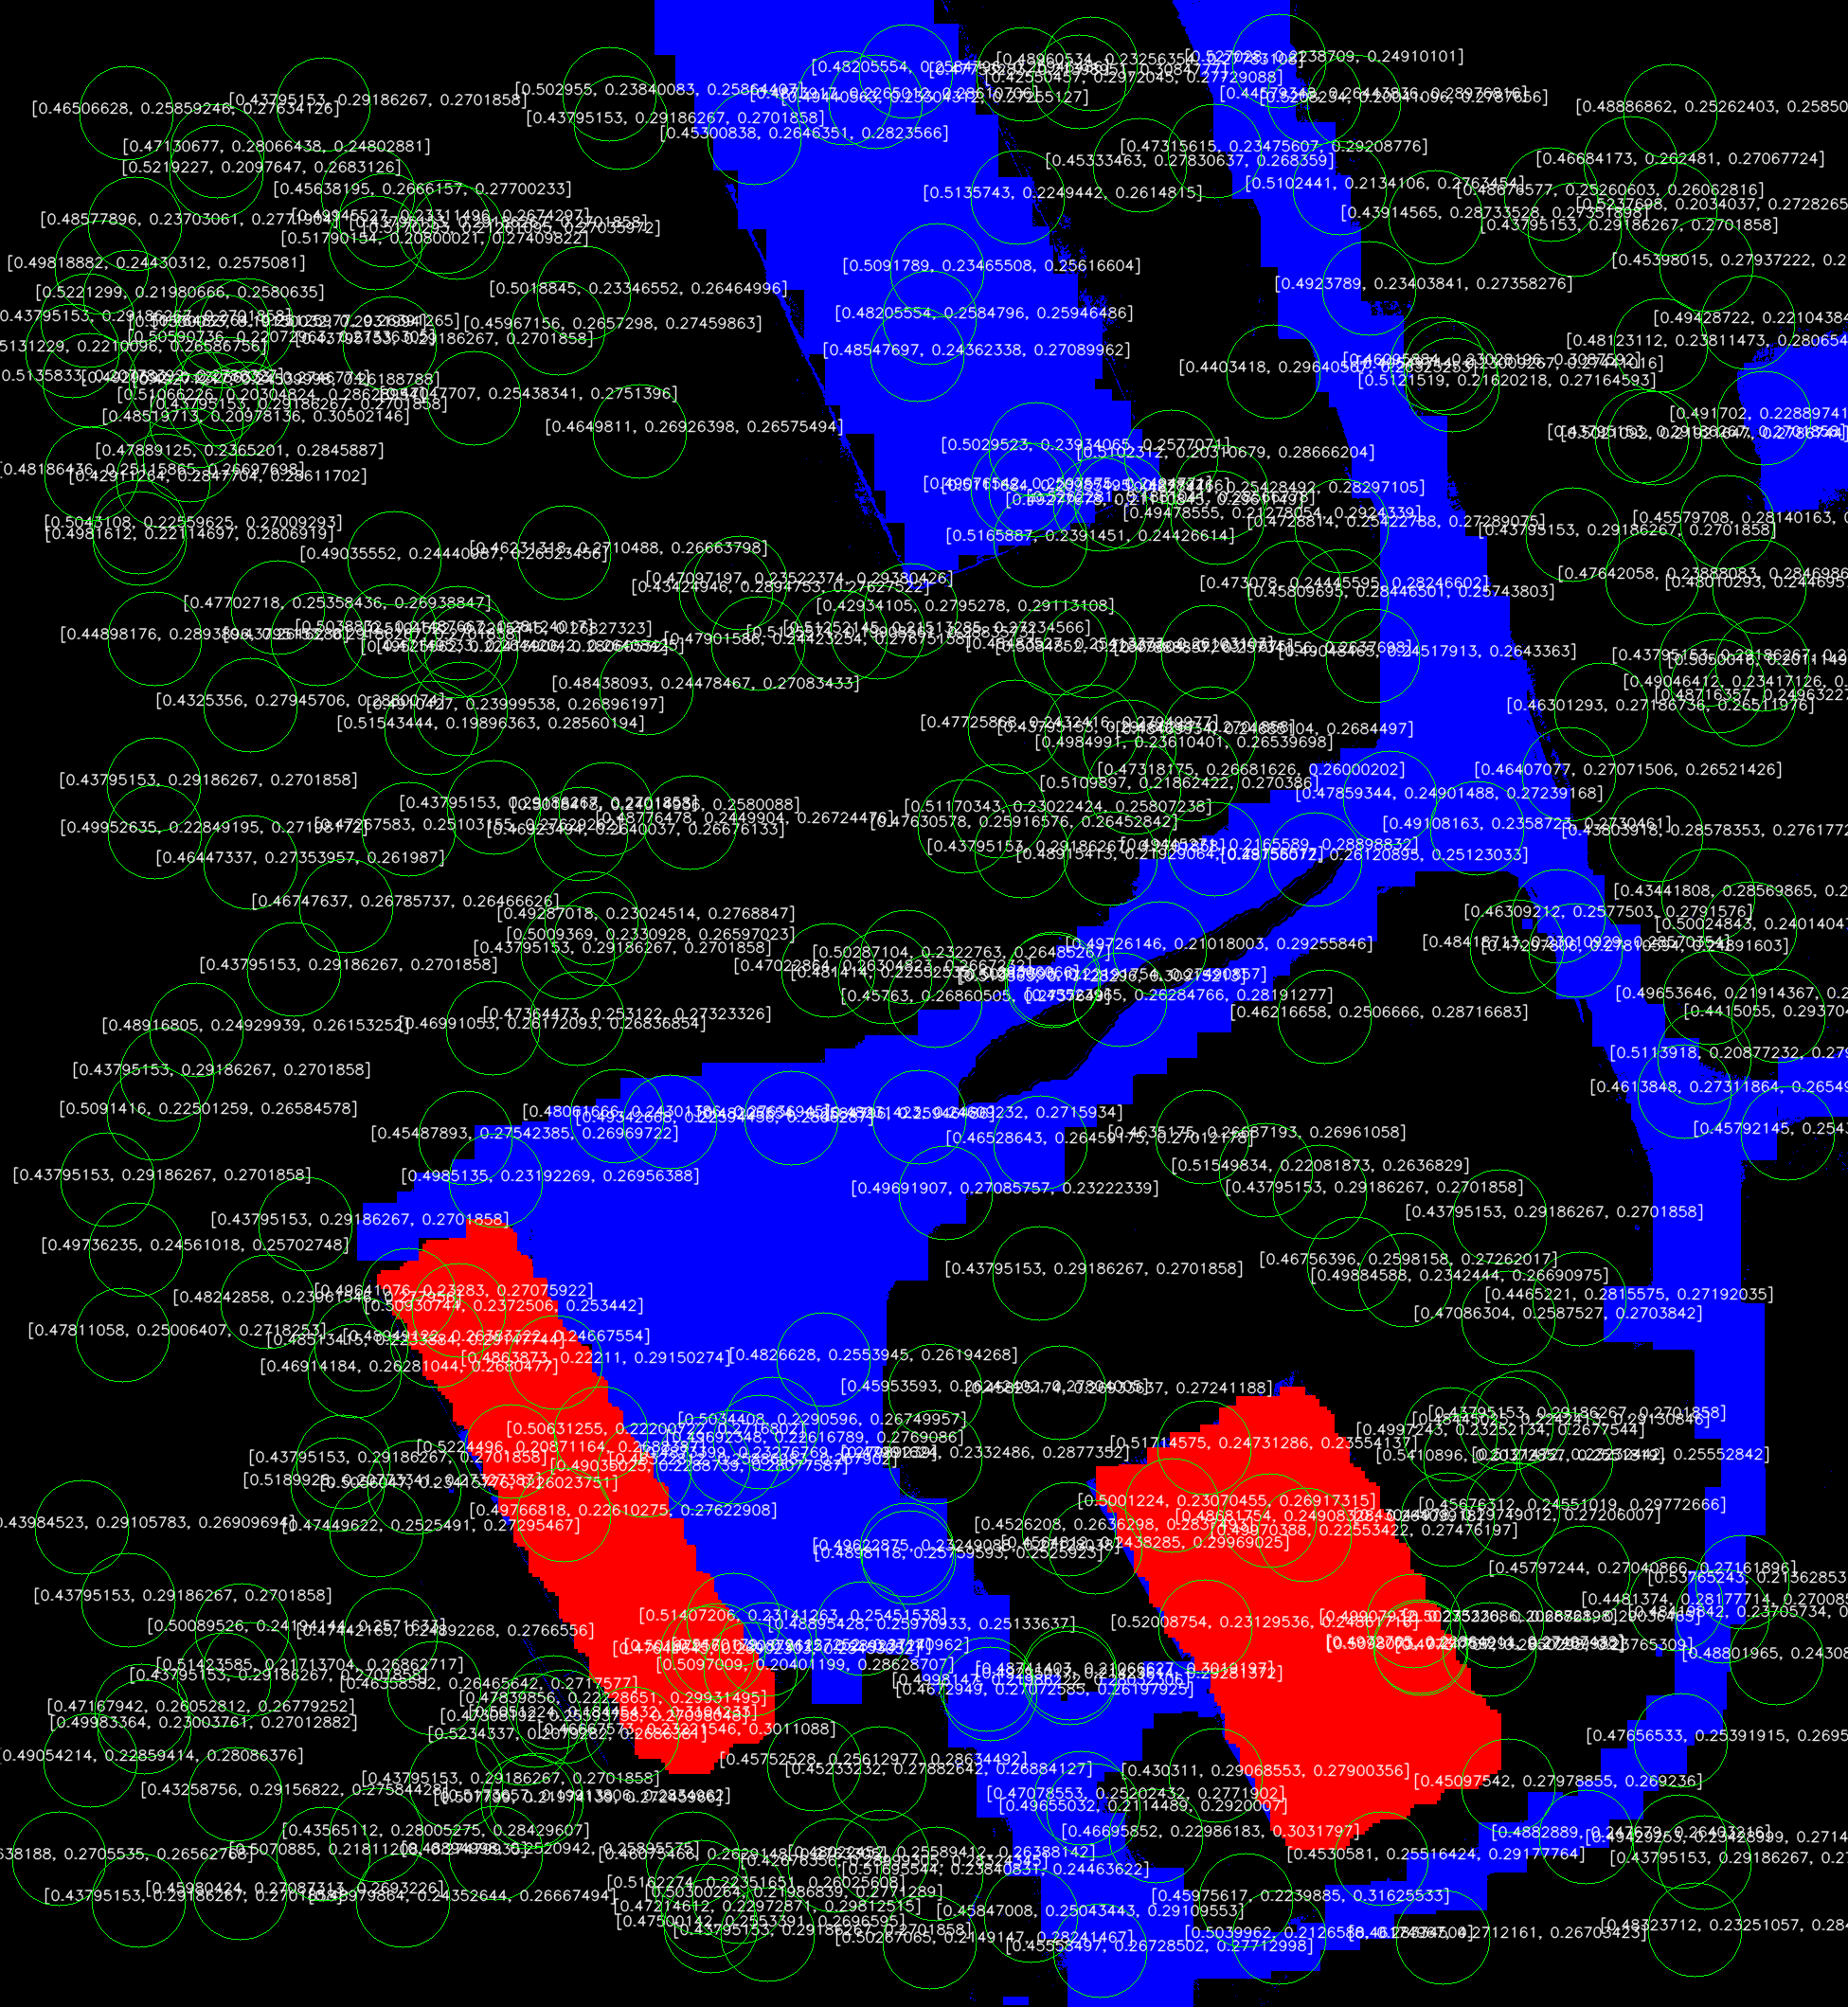

Values plotted in this chart, from the file beside it:
x, y, r, building, road, none
1801, 696, 50, 0.438, 0.2919, 0.2702
481, 1882, 50, 0.438, 0.2919, 0.2702
1152, 772, 50, 0.438, 0.2919, 0.2702
335, 674, 50, 0.438, 0.2919, 0.2702
1583, 1284, 50, 0.438, 0.2919, 0.2702
1098, 1206, 50, 0.4653, 0.2646, 0.2701
461, 1415, 50, 0.4895, 0.2638, 0.2467
1258, 817, 50, 0.4732, 0.2668, 0.26
1074, 208, 50, 0.5136, 0.2249, 0.2615
362, 1543, 50, 0.438, 0.2919, 0.2702
257, 431, 50, 0.438, 0.2919, 0.2702
1733, 460, 50, 0.438, 0.2919, 0.2702
1416, 629, 50, 0.4581, 0.2845, 0.2574
1344, 392, 50, 0.4403, 0.2964, 0.2633
981, 335, 50, 0.4821, 0.2585, 0.2595
293, 641, 50, 0.477, 0.2536, 0.2694
1528, 1604, 50, 0.4304, 0.2975, 0.2721
655, 129, 50, 0.438, 0.2919, 0.2702
961, 644, 50, 0.4293, 0.2795, 0.2911
835, 1180, 50, 0.4821, 0.2585, 0.2595
236, 1773, 50, 0.438, 0.2919, 0.2702
1074, 515, 50, 0.4908, 0.2598, 0.2495
146, 2006, 50, 0.438, 0.2919, 0.2702
1769, 1693, 50, 0.4481, 0.2818, 0.2701
497, 686, 50, 0.4715, 0.2644, 0.2641
910, 1719, 50, 0.489, 0.2597, 0.2513
926, 667, 50, 0.5125, 0.2151, 0.2723
746, 1745, 50, 0.4764, 0.269, 0.2545
1387, 103, 50, 0.4458, 0.2644, 0.2898
742, 1545, 50, 0.4832, 0.2589, 0.2579
374, 1447, 50, 0.4691, 0.2628, 0.268
1778, 1152, 50, 0.4614, 0.2731, 0.2655
486, 748, 50, 0.491, 0.24, 0.269
1818, 1706, 50, 0.4842, 0.2371, 0.2787
1283, 1874, 50, 0.4303, 0.2907, 0.279
381, 1419, 50, 0.4851, 0.2234, 0.2915
766, 624, 50, 0.4342, 0.2895, 0.2763
458, 1782, 50, 0.4636, 0.2647, 0.2718
1823, 551, 50, 0.4558, 0.2814, 0.2628
1161, 2059, 50, 0.4556, 0.2673, 0.2771
176, 1134, 50, 0.438, 0.2919, 0.2702
1220, 1938, 50, 0.467, 0.2299, 0.3032
1592, 1885, 50, 0.451, 0.2798, 0.2692
1045, 1788, 50, 0.4673, 0.2707, 0.262
397, 1615, 50, 0.4745, 0.2525, 0.273
1277, 774, 50, 0.4847, 0.2469, 0.2684
322, 1292, 50, 0.438, 0.2919, 0.2702
397, 1937, 50, 0.4357, 0.2801, 0.2843
1662, 242, 50, 0.438, 0.2919, 0.2702
172, 507, 50, 0.4291, 0.2848, 0.2861
1887, 1196, 50, 0.4579, 0.2544, 0.2877
1803, 945, 50, 0.4344, 0.2857, 0.2799
1607, 1496, 50, 0.438, 0.2919, 0.2702
411, 362, 50, 0.438, 0.2919, 0.2702
1203, 174, 50, 0.4533, 0.2783, 0.2684
92, 338, 50, 0.438, 0.2919, 0.2702
239, 405, 50, 0.4927, 0.2454, 0.2619
468, 239, 50, 0.438, 0.2919, 0.2702
810, 2042, 50, 0.438, 0.2919, 0.2702
1449, 692, 50, 0.4905, 0.2452, 0.2643
... 240 more rows
